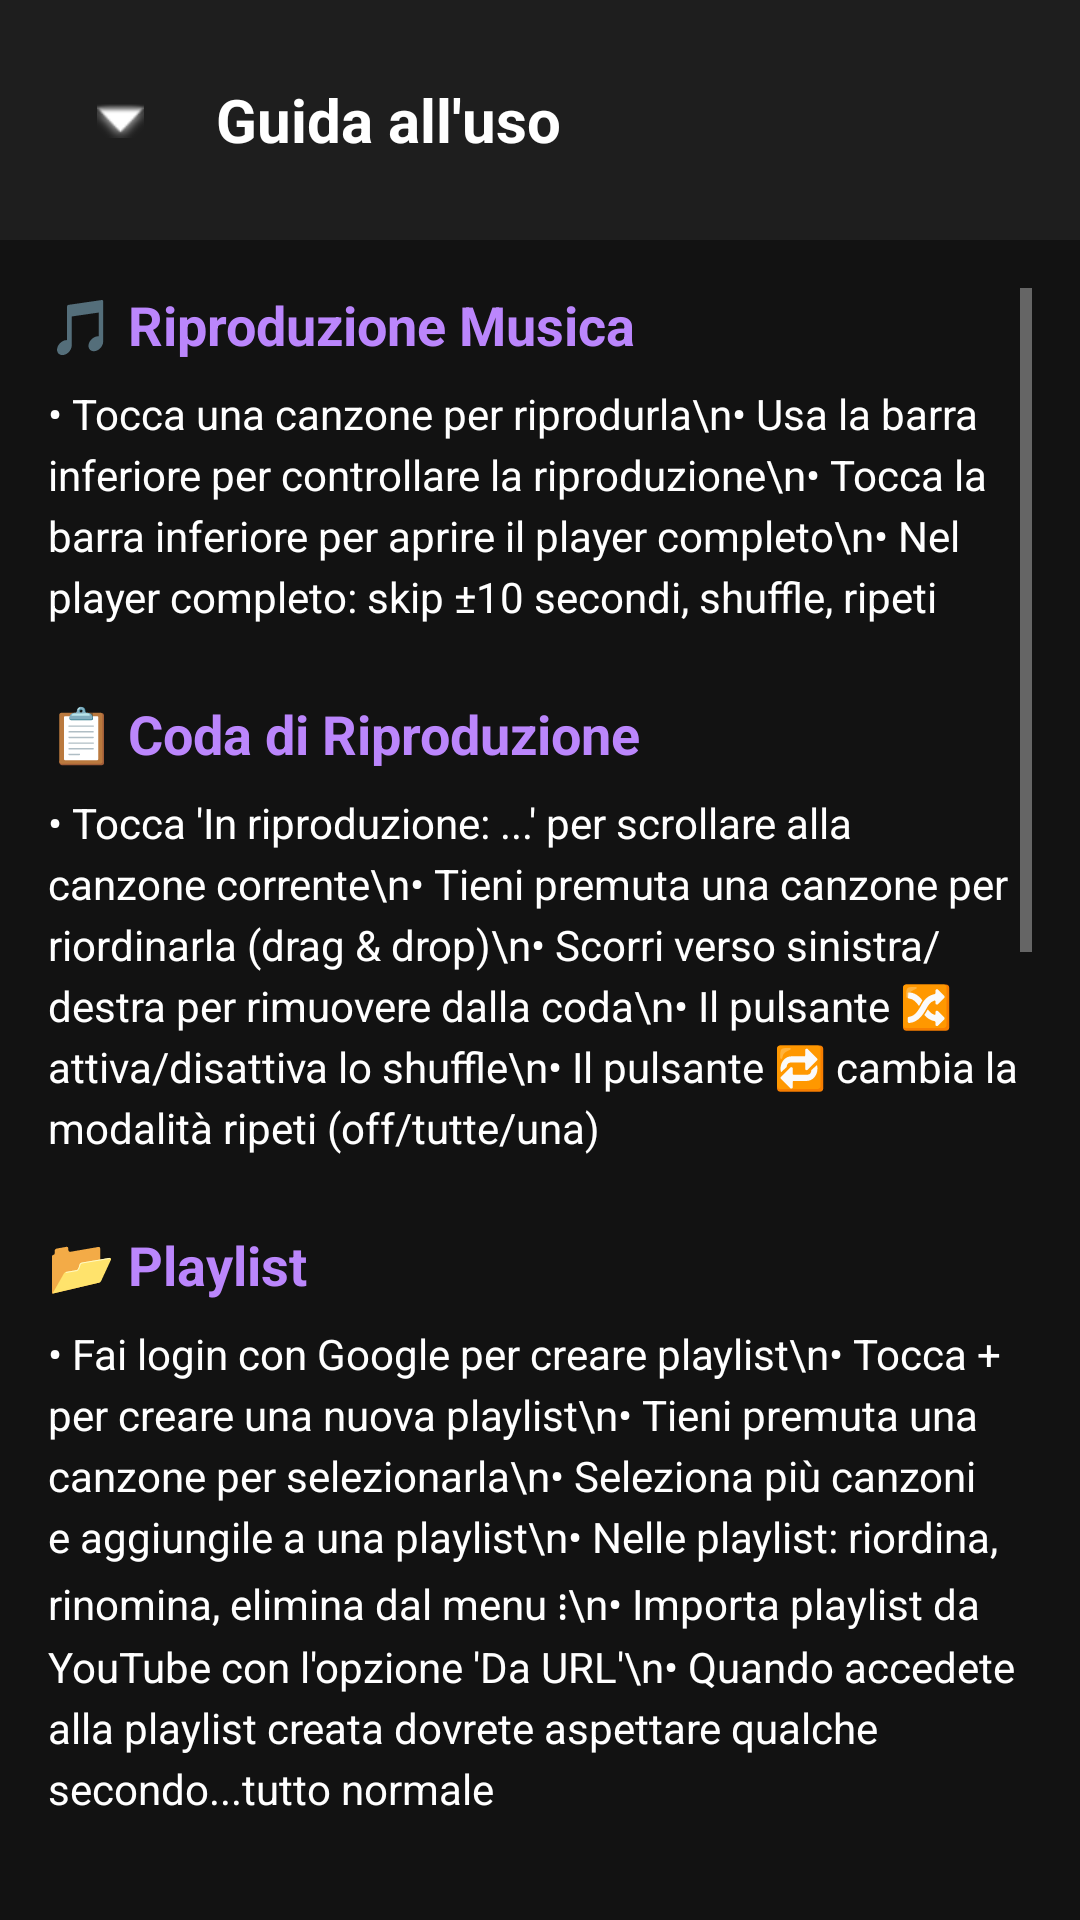

Android layout source for this screen:
<!-- AndroidManifest.xml: application theme Theme.MusicLab -->
<!-- res/layout/activity_help.xml -->
<?xml version="1.0" encoding="utf-8"?>
<LinearLayout xmlns:android="http://schemas.android.com/apk/res/android"
    xmlns:app="http://schemas.android.com/apk/res-auto"
    android:layout_width="match_parent"
    android:layout_height="match_parent"
    android:orientation="vertical"
    android:background="@color/background_dark">

    
    <LinearLayout
        android:layout_width="match_parent"
        android:layout_height="wrap_content"
        android:orientation="horizontal"
        android:padding="16dp"
        android:gravity="center_vertical"
        android:background="@color/surface_dark">

        <ImageButton
            android:id="@+id/btn_back_help"
            android:layout_width="48dp"
            android:layout_height="48dp"
            android:src="@android:drawable/arrow_down_float"
            android:background="?attr/selectableItemBackgroundBorderless"
            android:contentDescription="Indietro"
            app:tint="@android:color/white" />

        <TextView
            android:layout_width="0dp"
            android:layout_height="wrap_content"
            android:layout_weight="1"
            android:text="Guida all'uso"
            android:textSize="20sp"
            android:textStyle="bold"
            android:textColor="@color/text_primary"
            android:layout_marginStart="8dp" />

    </LinearLayout>

    
    <ScrollView
        android:layout_width="match_parent"
        android:layout_height="match_parent"
        android:padding="16dp">

        <LinearLayout
            android:layout_width="match_parent"
            android:layout_height="wrap_content"
            android:orientation="vertical">

            
            <TextView
                android:layout_width="match_parent"
                android:layout_height="wrap_content"
                android:text="🎵 Riproduzione Musica"
                android:textSize="18sp"
                android:textStyle="bold"
                android:textColor="@color/primary_purple"
                android:layout_marginBottom="8dp" />

            <TextView
                android:layout_width="match_parent"
                android:layout_height="wrap_content"
                android:text="• Tocca una canzone per riprodurla\n• Usa la barra inferiore per controllare la riproduzione\n• Tocca la barra inferiore per aprire il player completo\n• Nel player completo: skip ±10 secondi, shuffle, ripeti"
                android:textSize="14sp"
                android:textColor="@color/text_primary"
                android:lineSpacingExtra="4dp"
                android:layout_marginBottom="24dp" />

            
            <TextView
                android:layout_width="match_parent"
                android:layout_height="wrap_content"
                android:text="📋 Coda di Riproduzione"
                android:textSize="18sp"
                android:textStyle="bold"
                android:textColor="@color/primary_purple"
                android:layout_marginBottom="8dp" />

            <TextView
                android:layout_width="match_parent"
                android:layout_height="wrap_content"
                android:text="• Tocca 'In riproduzione: ...' per scrollare alla canzone corrente\n• Tieni premuta una canzone per riordinarla (drag &amp; drop)\n• Scorri verso sinistra/destra per rimuovere dalla coda\n• Il pulsante 🔀 attiva/disattiva lo shuffle\n• Il pulsante 🔁 cambia la modalità ripeti (off/tutte/una)"
                android:textSize="14sp"
                android:textColor="@color/text_primary"
                android:lineSpacingExtra="4dp"
                android:layout_marginBottom="24dp" />

            
            <TextView
                android:layout_width="match_parent"
                android:layout_height="wrap_content"
                android:text="📂 Playlist"
                android:textSize="18sp"
                android:textStyle="bold"
                android:textColor="@color/primary_purple"
                android:layout_marginBottom="8dp" />

            <TextView
                android:layout_width="match_parent"
                android:layout_height="wrap_content"
                android:text="• Fai login con Google per creare playlist\n• Tocca + per creare una nuova playlist\n• Tieni premuta una canzone per selezionarla\n• Seleziona più canzoni e aggiungile a una playlist\n• Nelle playlist: riordina, rinomina, elimina dal menu ⋮\n• Importa playlist da YouTube con l'opzione 'Da URL'\n• Quando accedete alla playlist creata dovrete aspettare qualche secondo...tutto normale"
                android:textSize="14sp"
                android:textColor="@color/text_primary"
                android:lineSpacingExtra="4dp"
                android:layout_marginBottom="24dp" />

            
            <TextView
                android:layout_width="match_parent"
                android:layout_height="wrap_content"
                android:text="📁 Cartelle"
                android:textSize="18sp"
                android:textStyle="bold"
                android:textColor="@color/primary_purple"
                android:layout_marginBottom="8dp" />

            <TextView
                android:layout_width="match_parent"
                android:layout_height="wrap_content"
                android:text="• Le cartelle organizzano la musica per posizione sul dispositivo\n• Tocca una cartella per vedere le canzoni al suo interno\n• Tieni premuta una canzone per selezione multipla\n• Aggiungi canzoni selezionate a una playlist"
                android:textSize="14sp"
                android:textColor="@color/text_primary"
                android:lineSpacingExtra="4dp"
                android:layout_marginBottom="24dp" />

            
            <TextView
                android:layout_width="match_parent"
                android:layout_height="wrap_content"
                android:text="🔍 Ricerca"
                android:textSize="18sp"
                android:textStyle="bold"
                android:textColor="@color/primary_purple"
                android:layout_marginBottom="8dp" />

            <TextView
                android:layout_width="match_parent"
                android:layout_height="wrap_content"
                android:text="• Tocca 🔍 in alto per cercare tra tutte le tue canzoni\n• La ricerca cerca in: titolo, artista e album\n• I risultati si aggiornano mentre digiti"
                android:textSize="14sp"
                android:textColor="@color/text_primary"
                android:lineSpacingExtra="4dp"
                android:layout_marginBottom="24dp" />

            
            <TextView
                android:layout_width="match_parent"
                android:layout_height="wrap_content"
                android:text="↕️ Ordinamento"
                android:textSize="18sp"
                android:textStyle="bold"
                android:textColor="@color/primary_purple"
                android:layout_marginBottom="8dp" />

            <TextView
                android:layout_width="match_parent"
                android:layout_height="wrap_content"
                android:text="• Tocca il pulsante ordinamento per scegliere come ordinare\n• Opzioni: titolo, artista, album, durata, data aggiunta\n• L'ordinamento si applica alla lista corrente"
                android:textSize="14sp"
                android:textColor="@color/text_primary"
                android:lineSpacingExtra="4dp"
                android:layout_marginBottom="24dp" />

            
            <TextView
                android:layout_width="match_parent"
                android:layout_height="wrap_content"
                android:text="🎧 Controlli Esterni"
                android:textSize="18sp"
                android:textStyle="bold"
                android:textColor="@color/primary_purple"
                android:layout_marginBottom="8dp" />

            <TextView
                android:layout_width="match_parent"
                android:layout_height="wrap_content"
                android:text="• I pulsanti delle cuffie Bluetooth funzionano automaticamente\n• La musica si ferma quando disconnetti Bluetooth o cuffie\n• Controlla la riproduzione dalla schermata di blocco\n• Compatibile con Android Auto e altri sistemi"
                android:textSize="14sp"
                android:textColor="@color/text_primary"
                android:lineSpacingExtra="4dp"
                android:layout_marginBottom="24dp" />

            
            <TextView
                android:layout_width="match_parent"
                android:layout_height="wrap_content"
                android:text="⚙️ Impostazioni"
                android:textSize="18sp"
                android:textStyle="bold"
                android:textColor="@color/primary_purple"
                android:layout_marginBottom="8dp" />

            <TextView
                android:layout_width="match_parent"
                android:layout_height="wrap_content"
                android:text="• Accedi alle impostazioni dal pulsante ⚙️\n• Attiva/disattiva AutoMix per transizioni automatiche\n• Gestisci il risparmio energetico\n• Controlla le informazioni dell'app"
                android:textSize="14sp"
                android:textColor="@color/text_primary"
                android:lineSpacingExtra="4dp"
                android:layout_marginBottom="24dp" />

            
            <TextView
                android:layout_width="match_parent"
                android:layout_height="wrap_content"
                android:text="💡 Suggerimento: Tieni premuto su elementi per opzioni aggiuntive!"
                android:textSize="14sp"
                android:textStyle="italic"
                android:textColor="@color/text_secondary"
                android:gravity="center"
                android:layout_marginTop="16dp"
                android:layout_marginBottom="32dp" />

        </LinearLayout>

    </ScrollView>

</LinearLayout>
<!-- resources referenced by this layout -->
<resources>
  <color name="background_dark">#121212</color>
  <color name="primary_purple">#BB86FC</color>
  <color name="surface_dark">#1E1E1E</color>
  <color name="text_primary">#FFFFFF</color>
  <color name="text_secondary">#B3B3B3</color>
  <style name="Theme.MusicLab" parent="Theme.MaterialComponents.DayNight.NoActionBar">
          
          <item name="colorPrimary">@color/primary_purple</item>
          <item name="colorPrimaryVariant">@color/primary_purple_dark</item>
          <item name="colorOnPrimary">@color/text_primary</item>
  
          
          <item name="colorSecondary">@color/accent_teal</item>
          <item name="colorSecondaryVariant">@color/accent_teal_dark</item>
          <item name="colorOnSecondary">@color/text_primary</item>
  
          
          <item name="android:colorBackground">@color/background_dark</item>
          <item name="colorSurface">@color/surface_dark</item>
          <item name="colorOnSurface">@color/text_primary</item>
  
          
          <item name="android:statusBarColor">@color/background_dark</item>
          <item name="android:windowLightStatusBar">false</item>
  
          
          <item name="android:navigationBarColor">@color/background_dark</item>
  
          
          <item name="android:textColorPrimary">@color/text_primary</item>
          <item name="android:textColorSecondary">@color/text_secondary</item>
          <item name="android:textColorTertiary">@color/text_tertiary</item>
          <item name="android:textColorHint">@color/text_secondary</item>
  
          
          <item name="android:windowNoTitle">true</item>
          <item name="android:windowActionBar">false</item>
          <item name="android:windowBackground">@color/background_dark</item>
      </style>
  <color name="primary_purple_dark">#9965F4</color>
  <color name="accent_teal">#03DAC6</color>
  <color name="accent_teal_dark">#018786</color>
  <color name="text_tertiary">#808080</color>
</resources>
